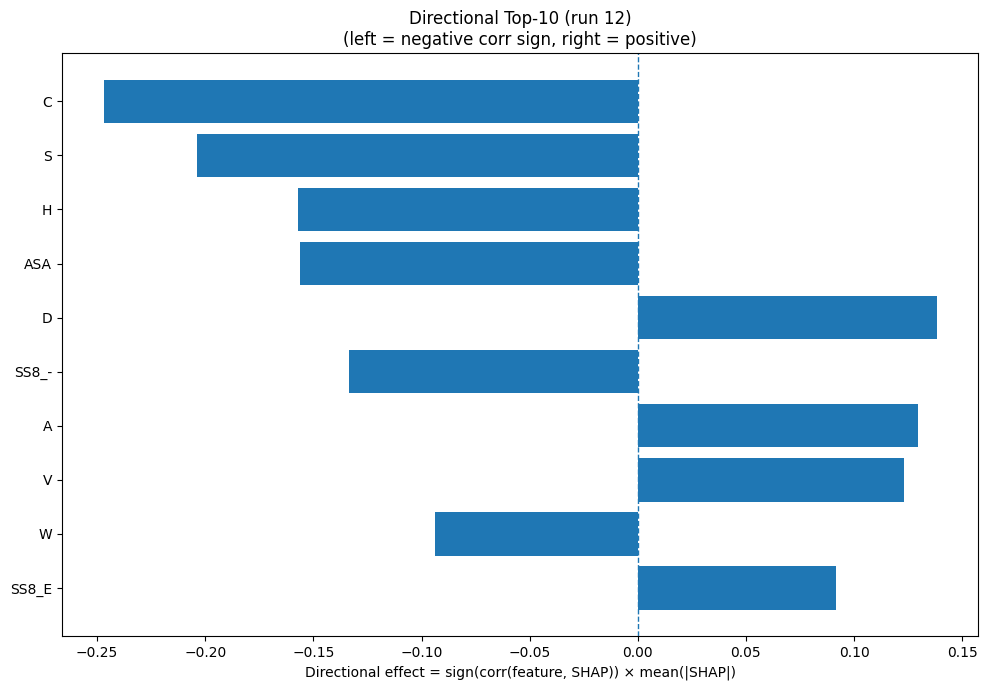

The data file committed next to this chart (first rows):
Index, Feature, CorrSign, MeanAbsSHAP, DirectionalEffect
1, C, -1.0, 0.2471, -0.2471
15, S, -1.0, 0.2039, -0.2039
6, H, -1.0, 0.157, -0.157
31, ASA, -1.0, 0.1561, -0.1561
2, D, 1.0, 0.1382, 0.1382
30, SS8_-, -1.0, 0.1337, -0.1337
0, A, 1.0, 0.1295, 0.1295
17, V, 1.0, 0.1232, 0.1232
18, W, -1.0, 0.09369, -0.09369
24, SS8_E, 1.0, 0.09178, 0.09178
12, P, -1.0, 0.08871, -0.08871
9, L, -1.0, 0.08, -0.08
8, K, 1.0, 0.06647, 0.06647
26, SS8_I, 1.0, 0.06229, 0.06229
5, G, 1.0, 0.0506, 0.0506
7, I, 1.0, 0.04238, 0.04238
11, N, 1.0, 0.03971, 0.03971
27, SS8_B, -1.0, 0.03052, -0.03052
32, GRAVY, 1.0, 0.02939, 0.02939
21, SS3_E, 1.0, 0.02404, 0.02404
3, E, 1.0, 0.02395, 0.02395
25, SS8_G, 1.0, 0.02179, 0.02179
28, SS8_T, 1.0, 0.01949, 0.01949
13, Q, -1.0, 0.01866, -0.01866
23, SS8_H, 1.0, 0.01563, 0.01563
33, AROM, -1.0, 0.01516, -0.01516
14, R, -1.0, 0.01425, -0.01425
19, Y, 1.0, 0.01379, 0.01379
10, M, -1.0, 0.0132, -0.0132
20, SS3_H, -1.0, 0.009939, -0.009939
22, SS3_C, -1.0, 0.008902, -0.008902
29, SS8_S, -1.0, 0.007844, -0.007844
16, T, 1.0, 0.006531, 0.006531
4, F, -1.0, 0.004874, -0.004874
